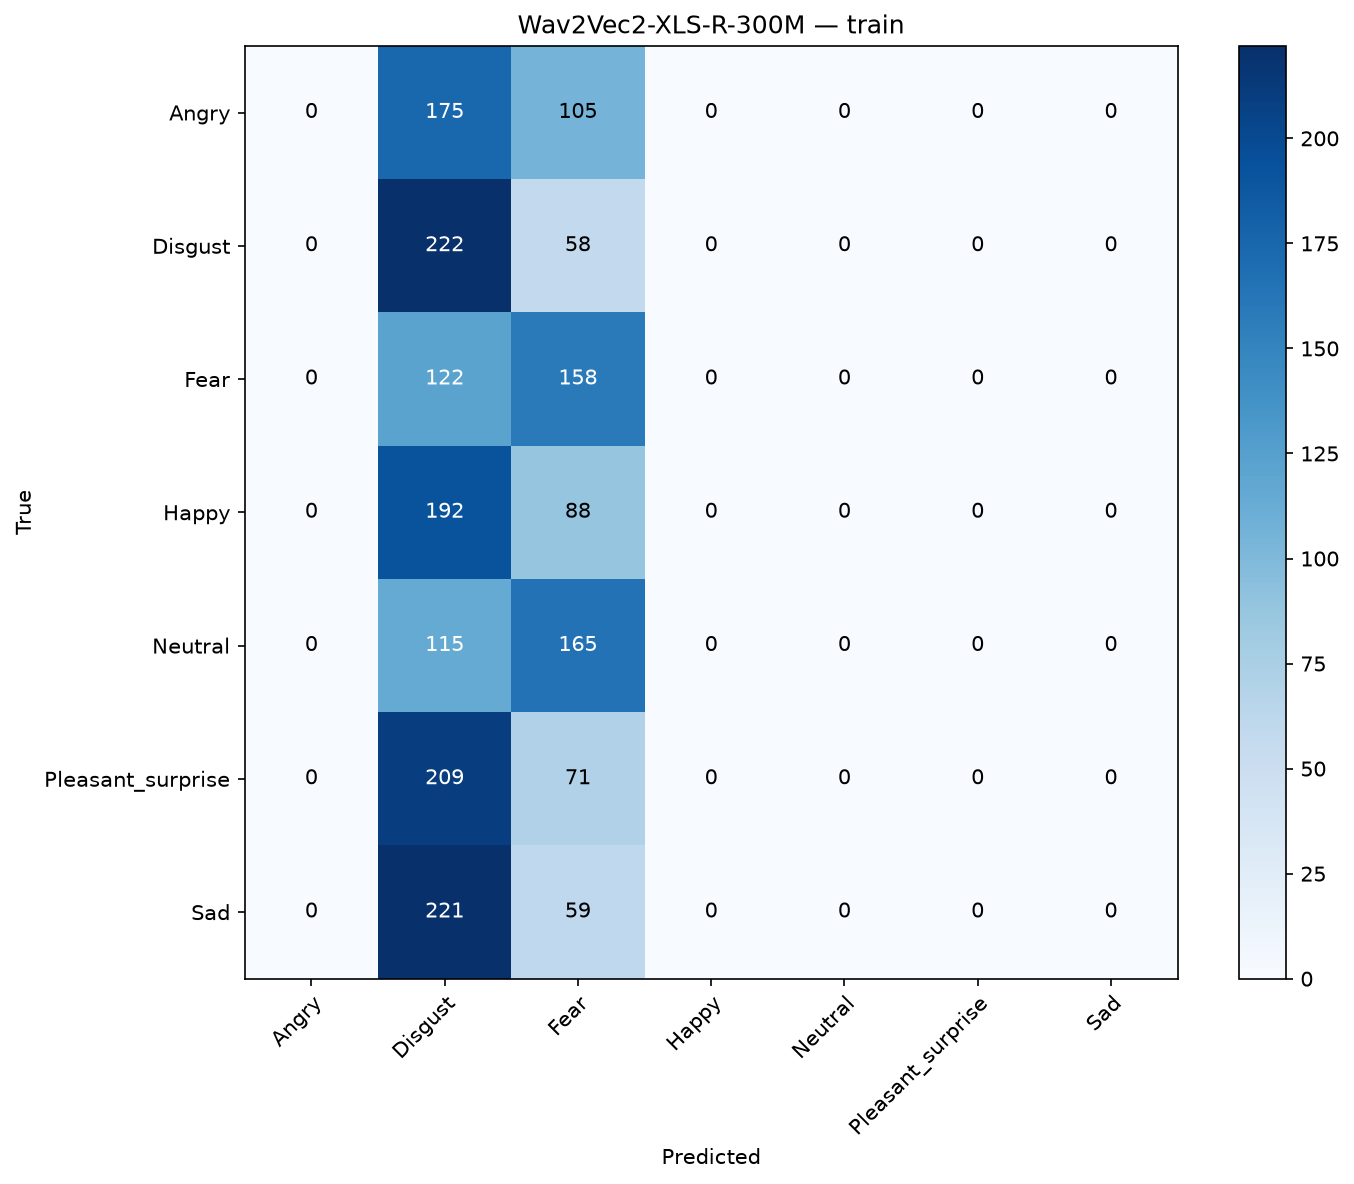

The file beside this chart, header and first rows:
, Angry, Disgust, Fear, Happy, Neutral, Pleasant_surprise, Sad
Angry, 0, 175, 105, 0, 0, 0, 0
Disgust, 0, 222, 58, 0, 0, 0, 0
Fear, 0, 122, 158, 0, 0, 0, 0
Happy, 0, 192, 88, 0, 0, 0, 0
Neutral, 0, 115, 165, 0, 0, 0, 0
Pleasant_surprise, 0, 209, 71, 0, 0, 0, 0
Sad, 0, 221, 59, 0, 0, 0, 0
